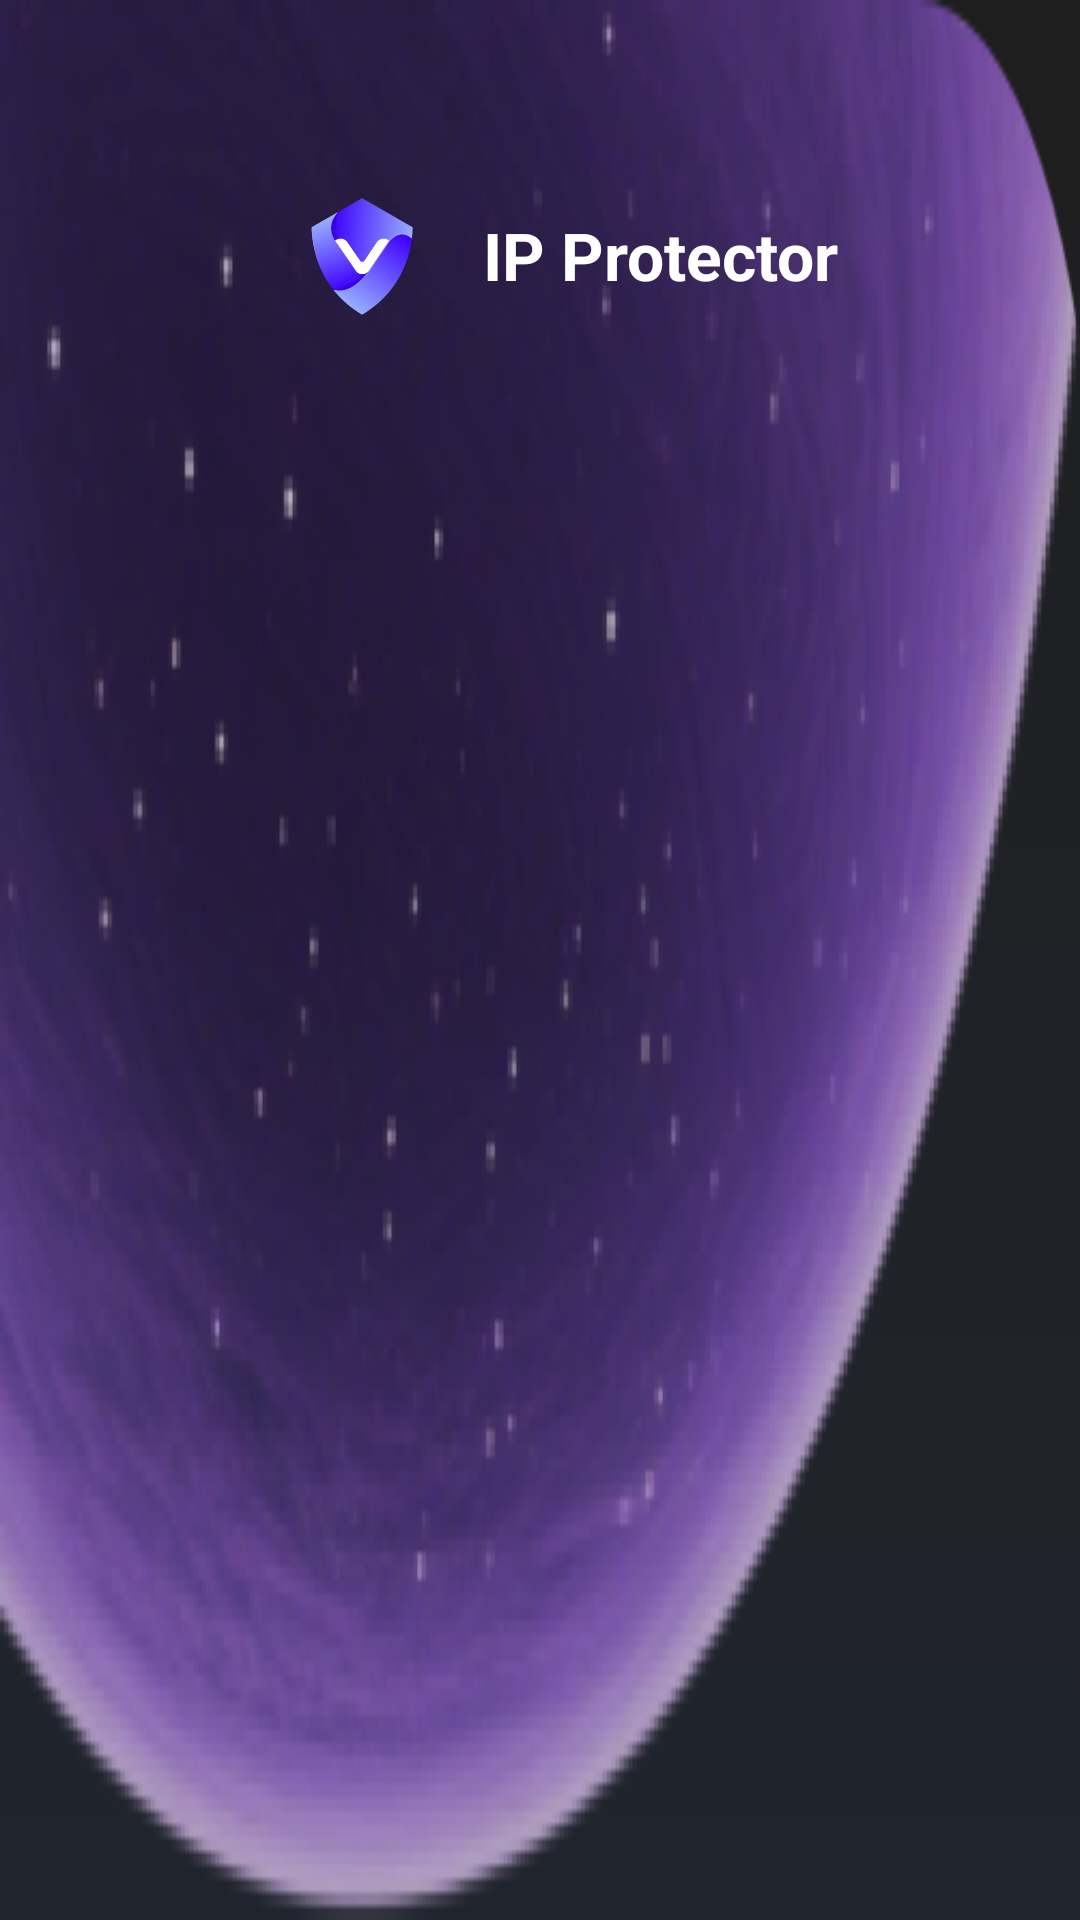

Write the Android layout XML for this screen, with the resource values it uses.
<!-- AndroidManifest.xml: application theme AppTheme -->
<!-- res/layout/layout_header_navigation_drawer.xml -->
<?xml version="1.0" encoding="utf-8"?>
<androidx.constraintlayout.widget.ConstraintLayout xmlns:android="http://schemas.android.com/apk/res/android"
    xmlns:app="http://schemas.android.com/apk/res-auto"
    android:background="@mipmap/slide_bg"
    android:layout_width="match_parent"
    android:layout_height="160dp"
    android:paddingTop="@dimen/status_bar_height">
    <androidx.appcompat.widget.AppCompatImageView
        android:id="@+id/img"
        android:layout_width="80dp"
        android:layout_height="80dp"
        android:gravity="center"
        app:srcCompat="@mipmap/foreground"
        app:layout_constraintTop_toTopOf="parent"
        app:layout_constraintStart_toStartOf="parent"
        app:layout_constraintHorizontal_chainStyle="packed"
        app:layout_constraintEnd_toStartOf="@id/textview"/>
    <androidx.appcompat.widget.AppCompatTextView
        android:id="@+id/textview"
        android:layout_width="wrap_content"
        android:layout_height="wrap_content"
        android:gravity="center"
        android:textSize="22sp"
        android:textStyle="bold"
        android:textColor="@color/white"
        android:text="@string/app_name"
        app:layout_constraintStart_toEndOf="@id/img"
        app:layout_constraintEnd_toEndOf="parent"
        app:layout_constraintTop_toTopOf="@id/img"
        app:layout_constraintBottom_toBottomOf="@id/img"/>
</androidx.constraintlayout.widget.ConstraintLayout>
<!-- resources referenced by this layout -->
<resources>
  <color name="white">#ffffffff</color>
  <dimen name="status_bar_height">45dp</dimen>
  <!-- mipmap foreground: png bitmap (mipmap-hdpi, 6822 bytes) -->
  <!-- mipmap slide_bg (drawable) -->
  <?xml version="1.0" encoding="utf-8"?>
  <ripple xmlns:android="http://schemas.android.com/apk/res/android"
      android:color="#66FFFFFF">
      <item>
          <shape android:shape="rectangle">
              <gradient android:startColor="#2440FD"
                  android:endColor="#23A4FD"
                  android:angle="270"/>
          </shape>
      </item>
  </ripple>
  <string name="app_name">IP Protector</string>
  <style name="AppTheme" parent="Theme.AppCompat.Light.NoActionBar">
          <item name="colorPrimary">@color/colorPrimary</item>
          <item name="colorPrimaryDark">@color/colorPrimaryDark</item>
          <item name="colorAccent">@color/colorAccent</item>
  
          <item name="android:windowTranslucentStatus">true</item>
  
          <item name="android:windowBackground">@drawable/bg_common</item>
      </style>
  <color name="colorPrimary">#1E1E1E</color>
  <color name="colorPrimaryDark">#1E1E1E</color>
  <color name="colorAccent">#1590F6</color>
  <!-- drawable bg_common (drawable) -->
  <?xml version="1.0" encoding="utf-8"?>
  <selector xmlns:android="http://schemas.android.com/apk/res/android">
      <item>
          <shape android:shape="rectangle">
              <gradient android:type="linear"
                  android:startColor="#1E1E1E"
                  android:endColor="#20242D"
                  android:angle="270" />
          </shape>
      </item>
  </selector>
</resources>
